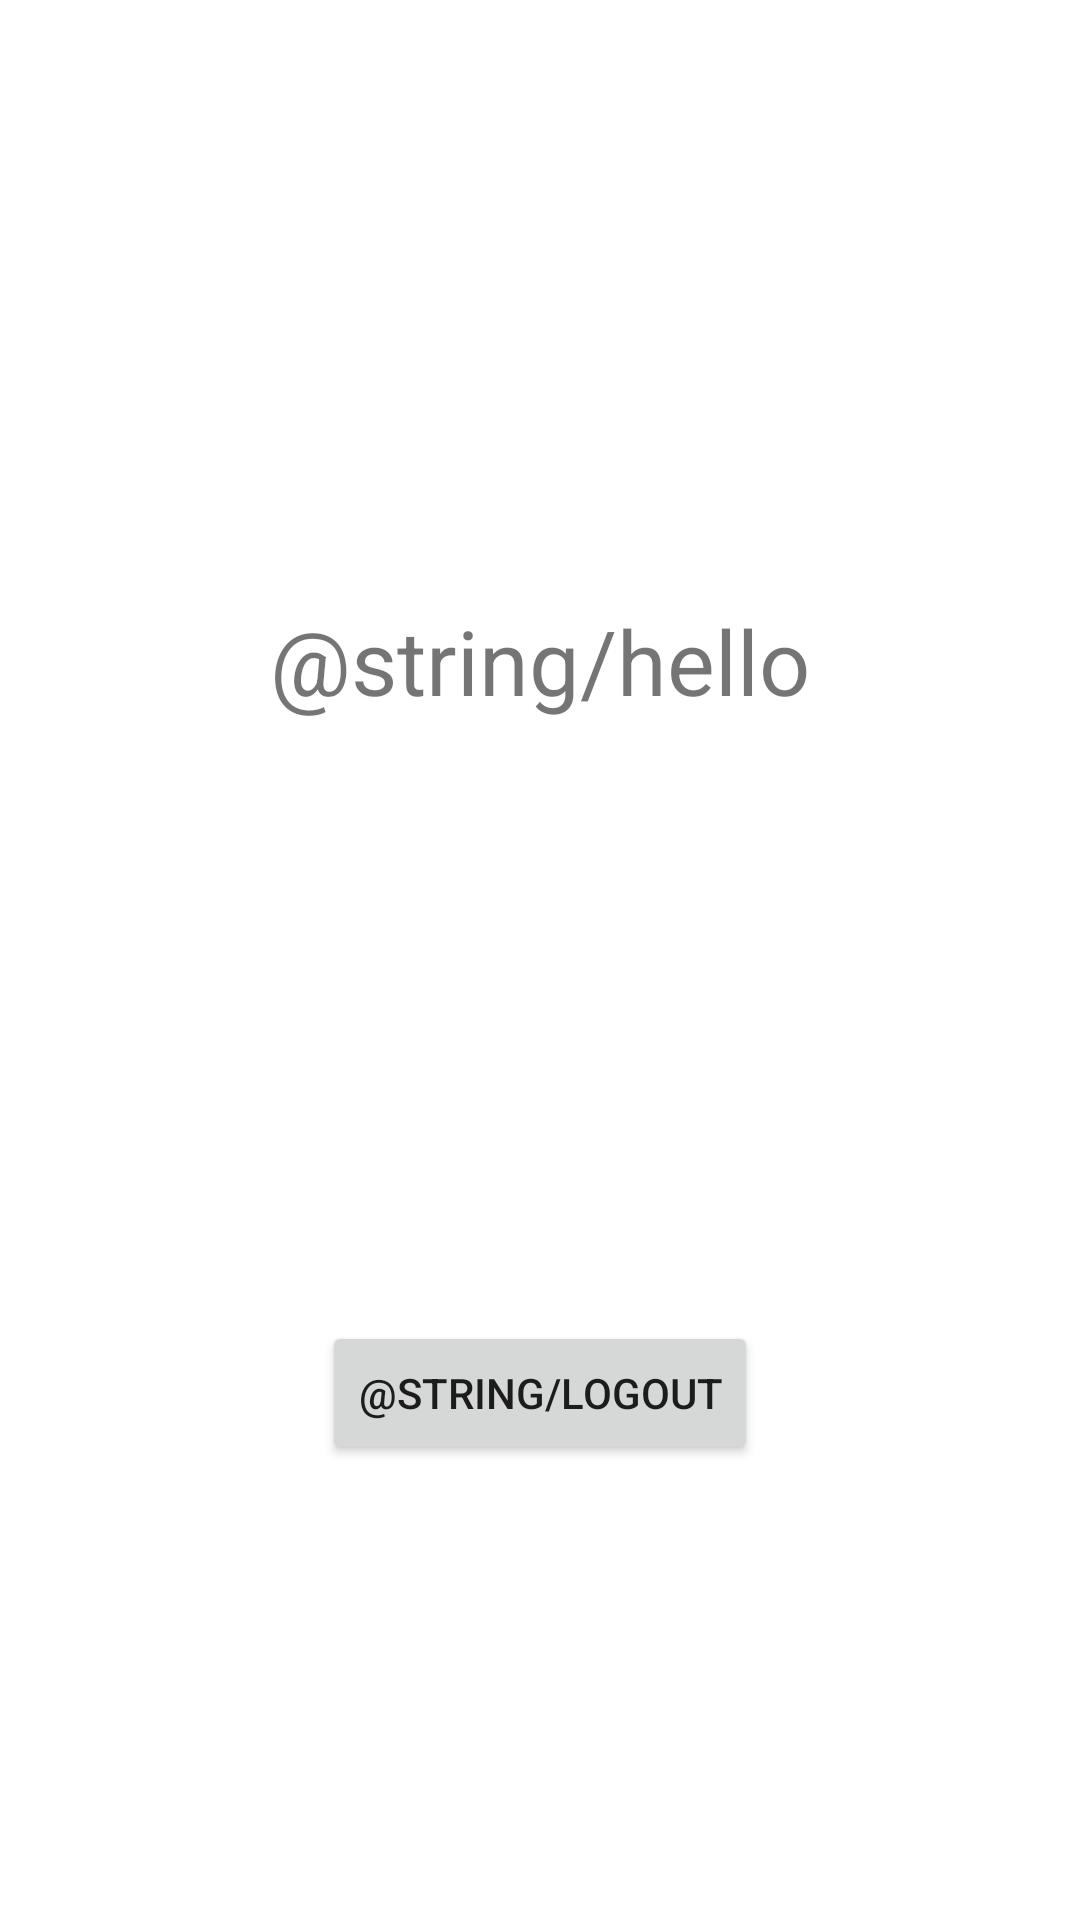

Produce the Android XML layout that renders to this screen, including the resource entries it uses.
<!-- AndroidManifest.xml: application theme Theme.Tugas2_Kelompok -->
<!-- res/layout/fragment_home.xml -->
<?xml version="1.0" encoding="utf-8"?>
<RelativeLayout xmlns:android="http://schemas.android.com/apk/res/android"
    xmlns:app="http://schemas.android.com/apk/res-auto"
    xmlns:tools="http://schemas.android.com/tools"
    android:layout_width="match_parent"
    android:layout_height="match_parent"
    tools:context=".HomeFragment">

    <TextView
        android:id="@+id/tvHalloH"
        android:layout_width="wrap_content"
        android:layout_height="wrap_content"
        android:layout_marginTop="200dp"
        android:layout_centerHorizontal="true"
        android:text="@string/hello"
        android:textSize="30sp" />

    <Button
        android:id="@+id/button"
        android:layout_width="wrap_content"
        android:layout_height="wrap_content"
        android:layout_below="@+id/tvHalloH"
        android:layout_marginTop="200dp"
        android:layout_centerHorizontal="true"
        android:text="@string/logout" />

</RelativeLayout>
<!-- resources referenced by this layout -->
<resources>
  <style name="Theme.Tugas2_Kelompok" parent="Theme.MaterialComponents.DayNight.DarkActionBar">
          
          <item name="colorPrimary">@color/purple_500</item>
          <item name="colorPrimaryVariant">@color/purple_700</item>
          <item name="colorOnPrimary">@color/white</item>
          
          <item name="colorSecondary">@color/teal_200</item>
          <item name="colorSecondaryVariant">@color/teal_700</item>
          <item name="colorOnSecondary">@color/black</item>
          
          <item name="android:statusBarColor">?attr/colorPrimaryVariant</item>
          
      </style>
  <!-- not gathered from this repository: default colours our renderer supplied (Android Studio template values) -->
  <color name="purple_500">#FF6200EE</color>
  <color name="purple_700">#FF3700B3</color>
  <color name="teal_200">#FF03DAC5</color>
  <color name="teal_700">#FF018786</color>
  <color name="black">#FF000000</color>
  <color name="white">#FFFFFFFF</color>
</resources>
